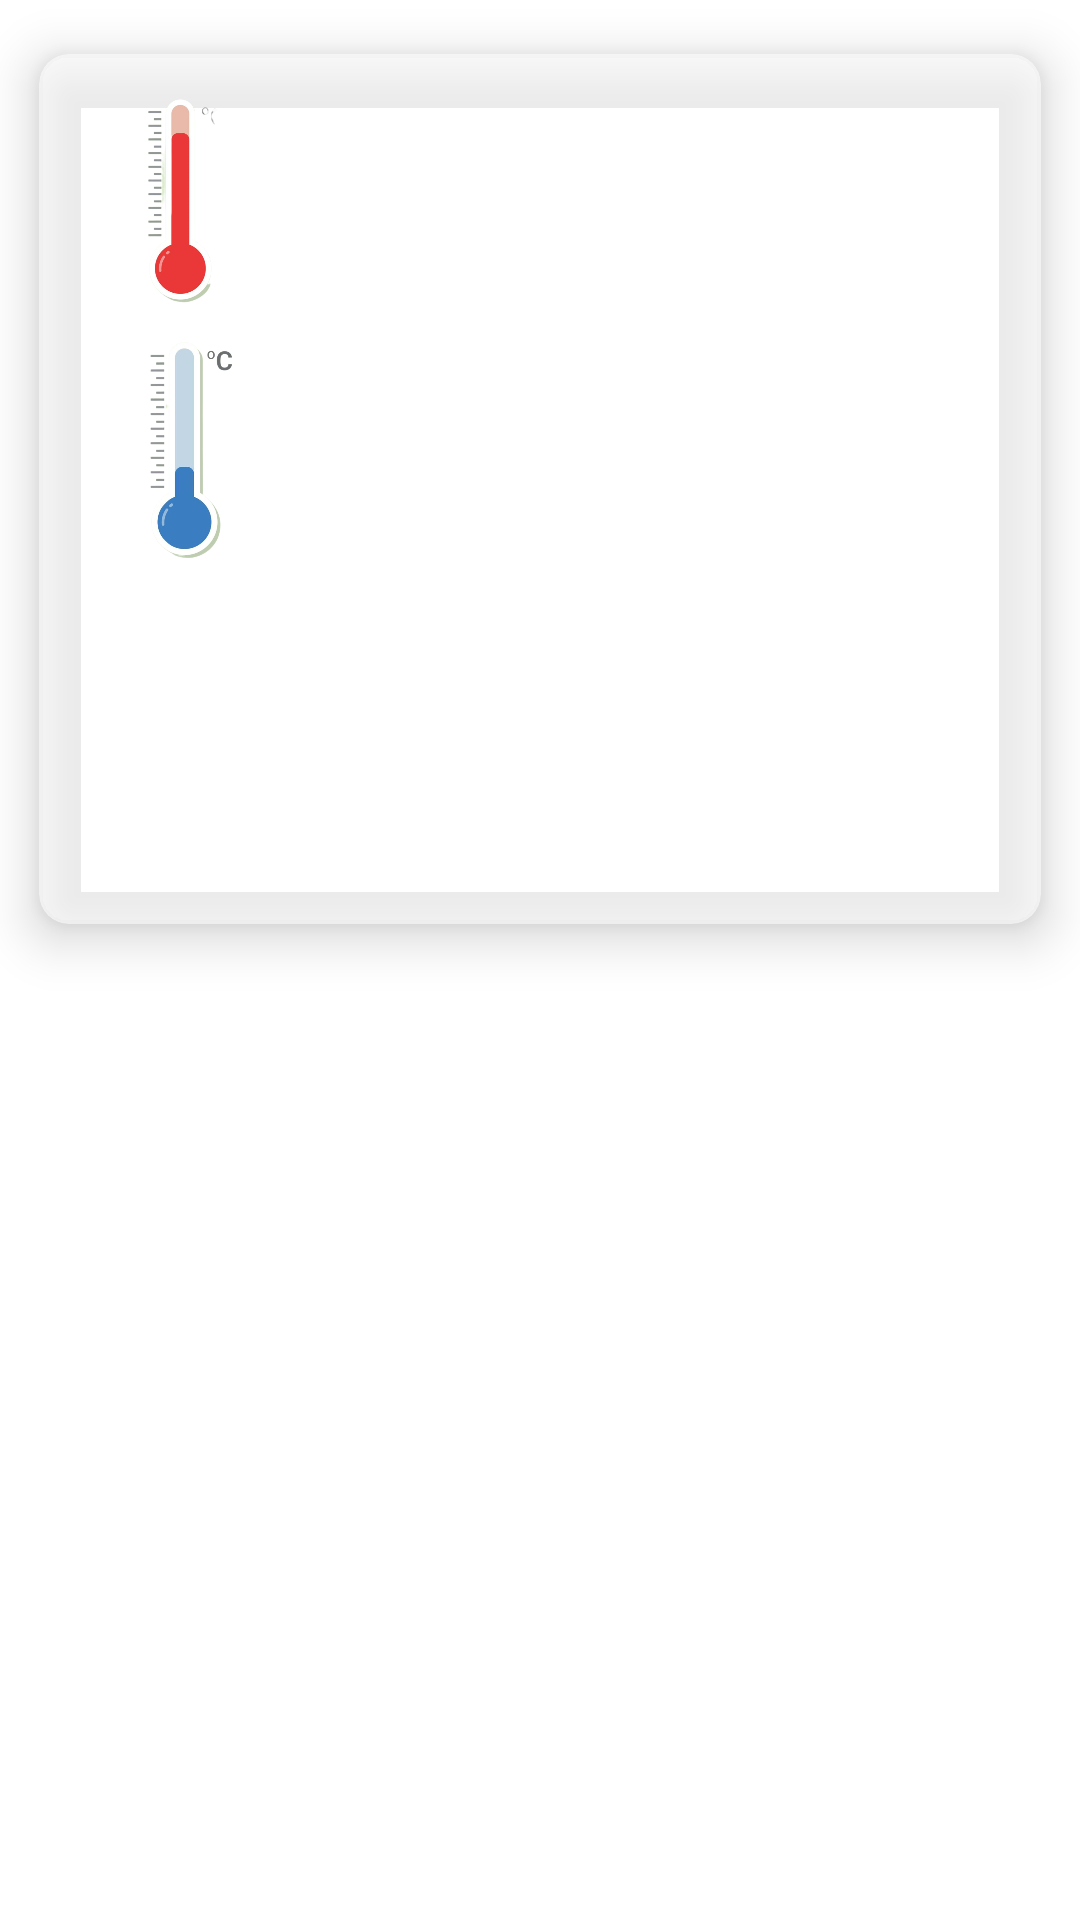

The Android layout XML behind this screen, and the referenced resources:
<!-- AndroidManifest.xml: application theme Theme.SimpleWeather2022 -->
<!-- res/layout/fragment_five_day_weather.xml -->
<?xml version="1.0" encoding="utf-8"?>
<FrameLayout xmlns:android="http://schemas.android.com/apk/res/android"
    xmlns:card_view="http://schemas.android.com/apk/res-auto"
    xmlns:tools="http://schemas.android.com/tools"
    android:layout_width="match_parent"
    android:layout_height="match_parent"
    tools:context=".FiveDayWeather">



    
    <androidx.cardview.widget.CardView
        android:layout_width="match_parent"
        android:layout_height="326dp"
        card_view:cardBackgroundColor="@color/opaque"
        card_view:cardCornerRadius="10dp"
        card_view:cardElevation="10dp"
        card_view:cardUseCompatPadding="true"
        card_view:contentPadding="10dp">
        <LinearLayout
            android:layout_width="match_parent"
            android:layout_height="wrap_content"
            android:orientation="vertical">

        <LinearLayout
            android:layout_width="match_parent"
            android:layout_height="match_parent"
            android:orientation="horizontal">

            <ImageView
                android:layout_width="80dp"
                android:layout_height="80dp"
                android:src="@drawable/maxtemp"/>

            <TextView
                android:id="@+id/txt_maxTemp"
                android:layout_width="200sp"
                android:layout_height="80dp"
                android:layout_marginLeft="10dp"/>

        </LinearLayout>

        <LinearLayout
            android:layout_width="match_parent"
            android:layout_height="match_parent"
            android:orientation="horizontal">

            <ImageView
                android:layout_width="80dp"
                android:layout_height="80dp"
                android:src="@drawable/mintemp"/>

            <TextView
                android:id="@+id/txt_minTemp"
                android:layout_width="200sp"
                android:layout_height="80dp"
                android:layout_marginLeft="10dp"/>

        </LinearLayout>

        </LinearLayout>


    </androidx.cardview.widget.CardView>


</FrameLayout>
<!-- resources referenced by this layout -->
<resources>
  <color name="opaque">#95FFFFFF</color>
  <!-- drawable maxtemp: png bitmap (drawable, 71160 bytes) -->
  <!-- drawable mintemp: png bitmap (drawable, 79423 bytes) -->
  <style name="Theme.SimpleWeather2022" parent="Theme.MaterialComponents.DayNight.DarkActionBar">
          
          <item name="colorPrimary">@color/purple_500</item>
          <item name="colorPrimaryVariant">@color/purple_700</item>
          <item name="colorOnPrimary">@color/white</item>
          
          <item name="colorSecondary">@color/teal_200</item>
          <item name="colorSecondaryVariant">@color/teal_700</item>
          <item name="colorOnSecondary">@color/black</item>
          
          <item name="android:statusBarColor" tools:targetApi="l">?attr/colorPrimaryVariant</item>
          
      </style>
  <color name="purple_500">#FF6200EE</color>
  <color name="purple_700">#FF3700B3</color>
  <color name="white">#FFFFFFFF</color>
  <color name="teal_200">#FF03DAC5</color>
  <color name="teal_700">#FF018786</color>
  <color name="black">#FF000000</color>
</resources>
